Run: headless pygame with SDL's dummy video driver; simulated clock (each Clock.tick advances the game by its frame time, no real sleeping); random seed 0; keys injected as events and as key.get_pressed() state; no mouse input.
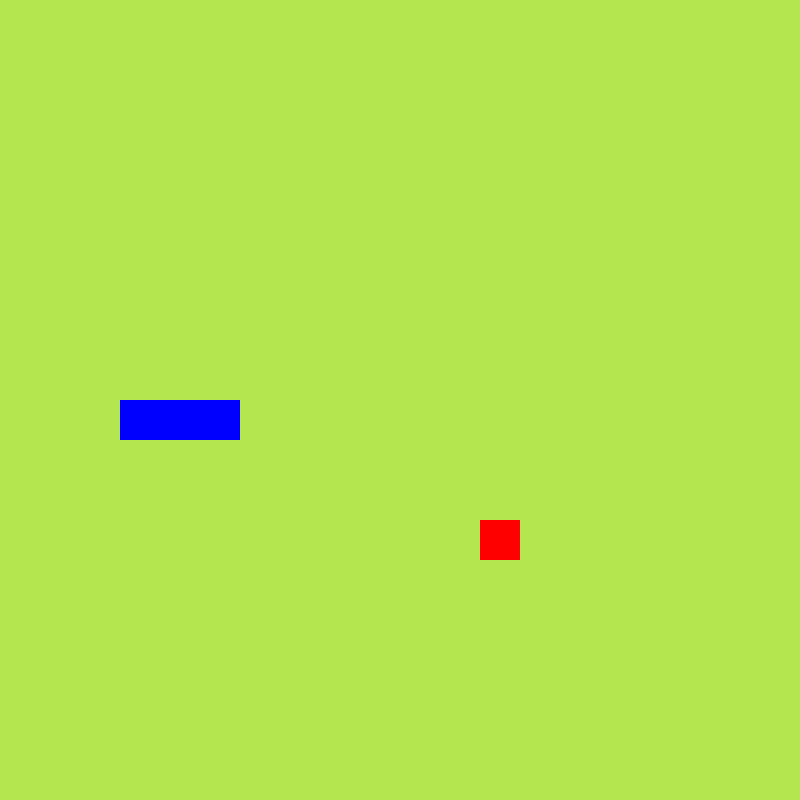
Frame 1 of 4 · flips 1–60 · no input
Frame 2 of 4 · flips 61–180 · tapped SPACE, RETURN · held RIGHT (→), D · screen unchanged from frame 1, image omitted
Frame 3 of 4 · flips 181–300 · held DOWN (↓), S · screen unchanged from frame 2, image omitted
Frame 4 of 4 · flips 301–420 · held LEFT (←), A, UP (↑), W · screen unchanged from frame 3, image omitted

The pygame program that drew these frames:

import pygame
import random
from pygame.math import Vector2

#Variables
FPS = 60
CELLS_NUMBER = 20
CELLS_SIZE= 40

SCREEN_UPDATE = pygame.USEREVENT


class Fruit:
    def __init__(self,app):
        self.app = app
        
        self.new_random_position()
        
    #Create figure
    def draw_fruit(self):
        fruit_rect = pygame.Rect(int(self.pos.x * CELLS_SIZE) ,int(self.pos.y *CELLS_SIZE) ,CELLS_SIZE ,CELLS_SIZE)
        pygame.draw.rect(app.screen,"Red",fruit_rect)
        
    def new_random_position(self):
        self.x = random.randint(0,CELLS_NUMBER - 1)
        self.y = random.randint(0,CELLS_NUMBER - 1)
        self.pos = Vector2(self.x, self.y)
        
        
class Snake:
    def __init__(self,app):
        self.app = app
        self.body = [Vector2(5,10),Vector2(4,10),Vector2(3,10)]
        self.direction = Vector2(1,0)
        self.new_block = False
        
    #Create Snake
    def draw_snake(self):
        for cell in self.body:
            x_pos = cell.x
            y_pos = cell.y
            cell_rect = pygame.Rect(int(x_pos * CELLS_SIZE), int(y_pos * CELLS_SIZE), CELLS_SIZE, CELLS_SIZE)
            pygame.draw.rect(app.screen, "Blue", cell_rect)
            
    #Moving Snake
    def move_snake(self):
        if self.new_block == True:
            body_copy = self.body[:]
            body_copy.insert(0, body_copy[0] + self.direction)
            self.body = body_copy
            self.new_block = False
        else:
            body_copy = self.body[:-1]
            body_copy.insert(0, body_copy[0] + self.direction)
            self.body = body_copy
        
    def add_cell(self):
        self.new_block = True
        

class Main:
    def __init__(self, app):
        self.snake = Snake(app)
        self.fruit = Fruit(app)
        
    def update(self):
        self.snake.move_snake()
        self.check_collision()
        self.check_fail()
        
    def draw_elements(self):
        self.fruit.draw_fruit()
        self.snake.draw_snake()
        
    def check_collision(self):
        if self.fruit.pos == self.snake.body[0]:
            self.fruit.new_random_position()
            self.snake.add_cell()
            
    def check_fail(self):
        #Check if snake is out of the screen
        if not 0 <= self.snake.body[0].x < CELLS_NUMBER or not 0 <= self.snake.body[0].y < CELLS_NUMBER:
            self.game_over()
            
        #check if snake hits itself
        for cell in self.snake.body[1:]:
            if cell == self.snake.body[0]:
                print("b")
            
    def game_over(self):
        print("nada")

class App:
    def __init__(self):
        self.screen =  pygame.display.set_mode((CELLS_NUMBER * CELLS_SIZE, CELLS_NUMBER * CELLS_SIZE))
        self.clock = pygame.time.Clock()
        self.main_game = Main(self)
        
        
    def run(self):
        while True:
            self.clock.tick(FPS)

            for event in pygame.event.get():
                if event.type == pygame.QUIT:
                    pygame.quit()
                    exit()
                if event.type == SCREEN_UPDATE:
                    self.main_game.update()
                if event.type == pygame.KEYDOWN:
                    if event.key == pygame.K_UP:
                        if self.main_game.snake.direction.y != 1:
                            self.main_game.snake.direction = Vector2(0, -1)
                    if event.key == pygame.K_DOWN:
                        if self.main_game.snake.direction.y != -1:
                            self.main_game.snake.direction = Vector2(0, 1)
                    if event.key == pygame.K_RIGHT:
                        if self.main_game.snake.direction.x != -1:
                            self.main_game.snake.direction = Vector2(1, 0)
                    if event.key == pygame.K_LEFT:
                        if self.main_game.snake.direction.x != 1:
                         self.main_game.snake.direction = Vector2(-1, 0)
                    

            self.screen.fill((180, 230, 80))
            self.main_game.draw_elements()
            
            pygame.display.update()

        
if __name__ == "__main__":
    pygame.init()
    SCREEN_UPDATE = pygame.USEREVENT
    pygame.time.set_timer(SCREEN_UPDATE, 150)
    app = App()
    app.run()
